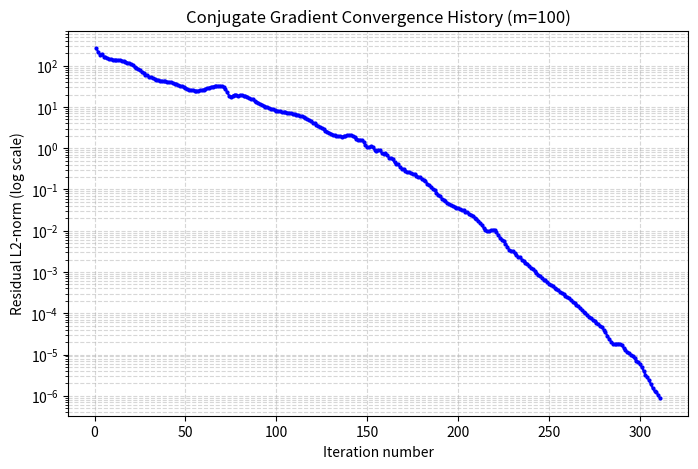

Source code (Python):
import numpy as np
import matplotlib.pyplot as plt
from scipy.sparse.linalg import cg, LinearOperator

def Amult(U, m):
    """
    Matrix-free implementation of the 2D negative Laplacian (-Ah * U).
    Uses array shifting to avoid explicit matrix storage and padding.
    """
    U2d = U.reshape((m, m))
    AU_2d = 4.0 * U2d.copy()

    AU_2d[:-1, :] -= U2d[1:, :]  # Down neighbor
    AU_2d[1:, :]  -= U2d[:-1, :] # Up neighbor
    AU_2d[:, :-1] -= U2d[:, 1:]  # Right neighbor
    AU_2d[:, 1:]  -= U2d[:, :-1] # Left neighbor
    
    # Scale by h^2 where h = 1 / (m + 1)
    h2 = (1.0 / (m + 1))**2
    return (AU_2d / h2).flatten()

def solve_poisson_cg(m,F):
    """
    Solves the discretized Poisson equation using Conjugate Gradient.
    Equations: -Ah * U = -F (to ensure a symmetric positive definite system).
    """
    N = m**2
    
    # Define the right-hand side F (e.g., a simple source term F = 1)
    # The problem requires solving -Ah * U = -F
    minus_F = -F 
    
    # Wrap our matrix-free function in a SciPy LinearOperator
    # This tells SciPy: "Whenever you need A @ x, run Amult(x, m)"
    A_op = LinearOperator(shape=(N, N), matvec=lambda x: Amult(x, m))
    
    # Setup the callback to record the residual history
    # We store the L2-norm of the residual at each iteration
    residuals = []
    
    def cg_callback(xk):
        # Calculate the current true residual: r = b - A*x
        # Here, b is minus_F and A is our operator
        current_res = np.linalg.norm(minus_F - A_op.matvec(xk))
        residuals.append(current_res)
        
    # Run the Conjugate Gradient solver
    print(f"Starting CG solver for grid {m}x{m} ({N} unknowns)...")
    U_sol, exit_code = cg(A_op, minus_F, rtol=1e-8, callback=cg_callback)
    
    if exit_code == 0:
        print(f"CG converged successfully in {len(residuals)} iterations.")
    else:
        print("CG did not converge.")

    return U_sol, residuals


m = 100  # Grid size (interior points)
def g(x, y):
    return np.sin(4 * np.pi * (x + y)) + np.cos(4 * np.pi * x * y)

x_int = np.linspace(0, 1, m+2)[1:-1]
y_int = np.linspace(0, 1, m+2)[1:-1]
X_int, Y_int = np.meshgrid(x_int, y_int)

F = g(X_int, Y_int).flatten()  # Flatten to a 1D array for CG solver
U_sol, res_history = solve_poisson_cg(m,F)

# --- Estimate the Convergence Rate ---
# The average geometric convergence factor is (r_final / r_initial)^(1 / iterations)
if len(res_history) > 1:
    initial_res = res_history[0]
    final_res = res_history[-1]
    num_iters = len(res_history)
    
    # Calculate average reduction factor per iteration
    avg_rate = (final_res / initial_res)**(1.0 / num_iters)
    
    print(f"Initial Residual: {initial_res:.2e}")
    print(f"Final Residual:   {final_res:.2e}")
    print(f"Estimated average convergence factor (rho): {avg_rate:.4f}")

# --- Plot Convergence History ---
plt.figure(figsize=(8, 5))
plt.semilogy(range(1, len(res_history) + 1), res_history, 'b.-', markersize=4)
plt.title(f"Conjugate Gradient Convergence History (m={m})")
plt.xlabel("Iteration number")
plt.ylabel("Residual L2-norm (log scale)")
plt.grid(True, which="both", ls="--", alpha=0.5)
plt.show()
